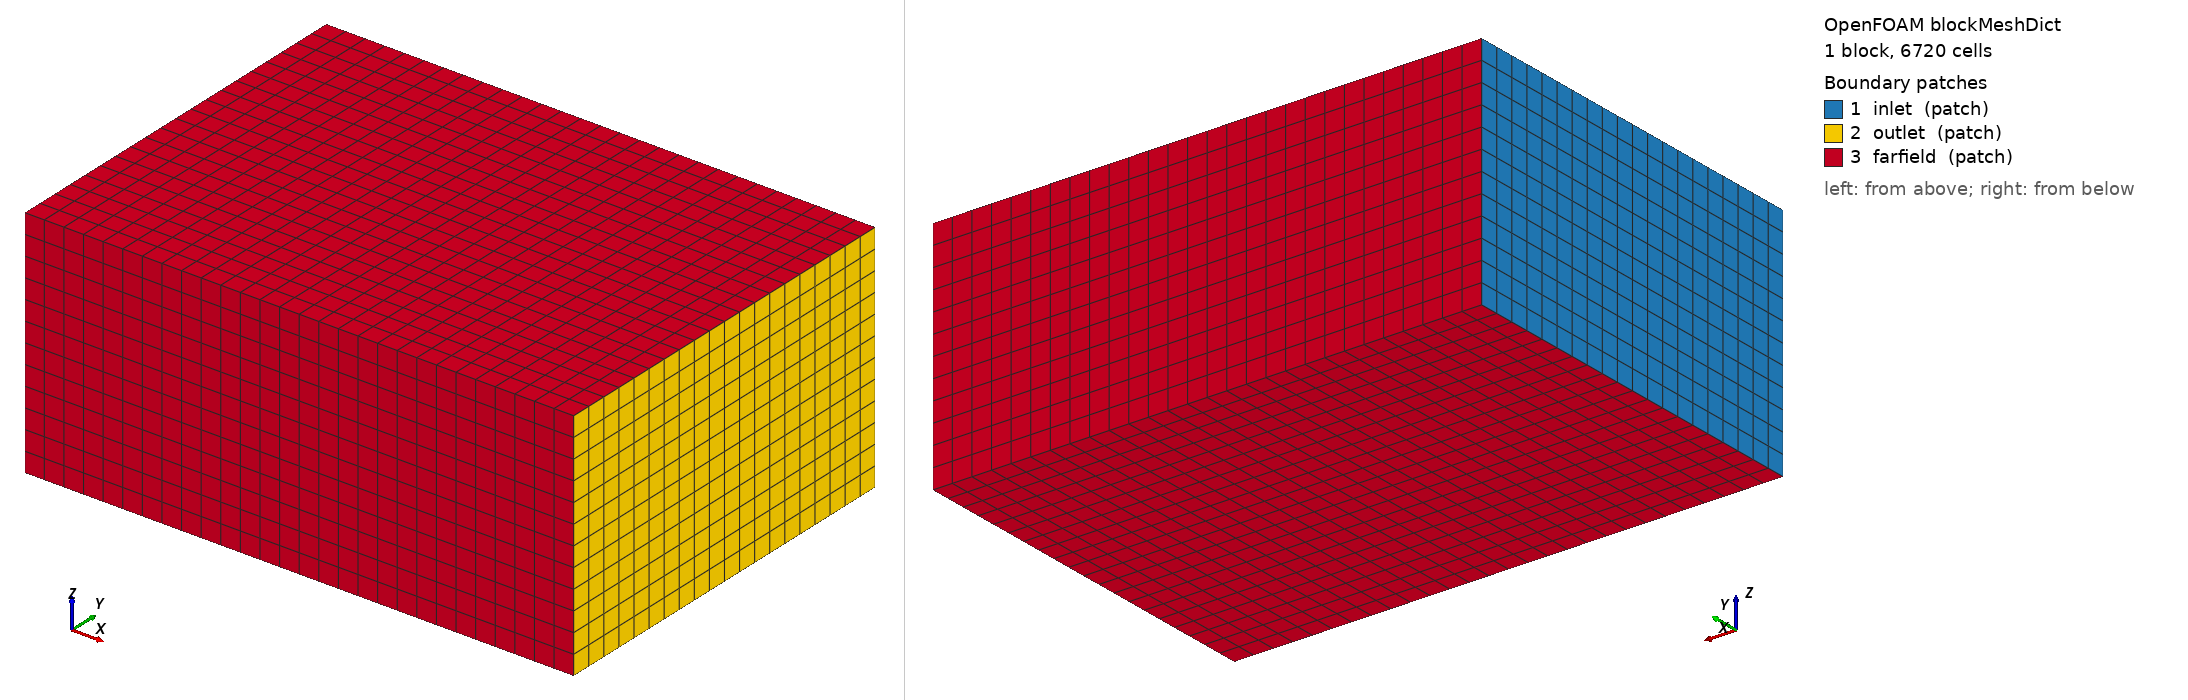

OpenFOAM case: the mesh blockMesh builds from blockMeshDict, 1 block(s), 6720 cells. Boundary patches (legend numbers): 1 inlet (patch), 2 outlet (patch), 3 farfield (patch). Left view from above one corner, right view from below the opposite corner. Boundary conditions: 2 field file(s) under 0/; 3 of 3 drawn patches have an entry in a shipped field file.

=== system/blockMeshDict ===
FoamFile { version 2.0; format ascii; class dictionary; object blockMeshDict; }

convertToMeters 1;
vertices ((-3 -2.625 -2.125) (4 -2.625 -2.125) (4 2.375 -2.125) (-3 2.375 -2.125)
          (-3 -2.625 0.875) (4 -2.625 0.875) (4 2.375 0.875) (-3 2.375 0.875));
blocks (hex (0 1 2 3 4 5 6 7) (28 20 12) simpleGrading (1 1 1));
edges ();
boundary
(
 inlet { type patch; faces ((0 4 7 3)); }
 outlet { type patch; faces ((1 2 6 5)); }
 farfield { type patch; faces ((0 1 5 4) (3 7 6 2) (0 3 2 1) (4 5 6 7)); }
);
mergePatchPairs ();


=== 0/omega ===
FoamFile { version 2.0; format ascii; class volScalarField; location "0"; object omega; }
dimensions [0 0 -1 0 0 0 0];
internalField uniform 0.22360679774997896;
boundaryField
{
farfield { type fixedValue; value uniform 0.22360679774997896; }
inlet { type fixedValue; value uniform 0.22360679774997896; }
outlet { type inletOutlet; inletValue uniform 0.22360679774997896; value uniform 0.22360679774997896; }
wall { type omegaWallFunction; value uniform 0.22360679774997896; blended true; }
}


=== 0/p ===
FoamFile { version 2.0; format ascii; class volScalarField; location "0"; object p; }
dimensions [0 2 -2 0 0 0 0];
internalField uniform 0;
boundaryField
{
farfield { type zeroGradient; }
inlet { type zeroGradient; }
outlet { type fixedValue; value uniform 0; }
wall { type zeroGradient; }
}
